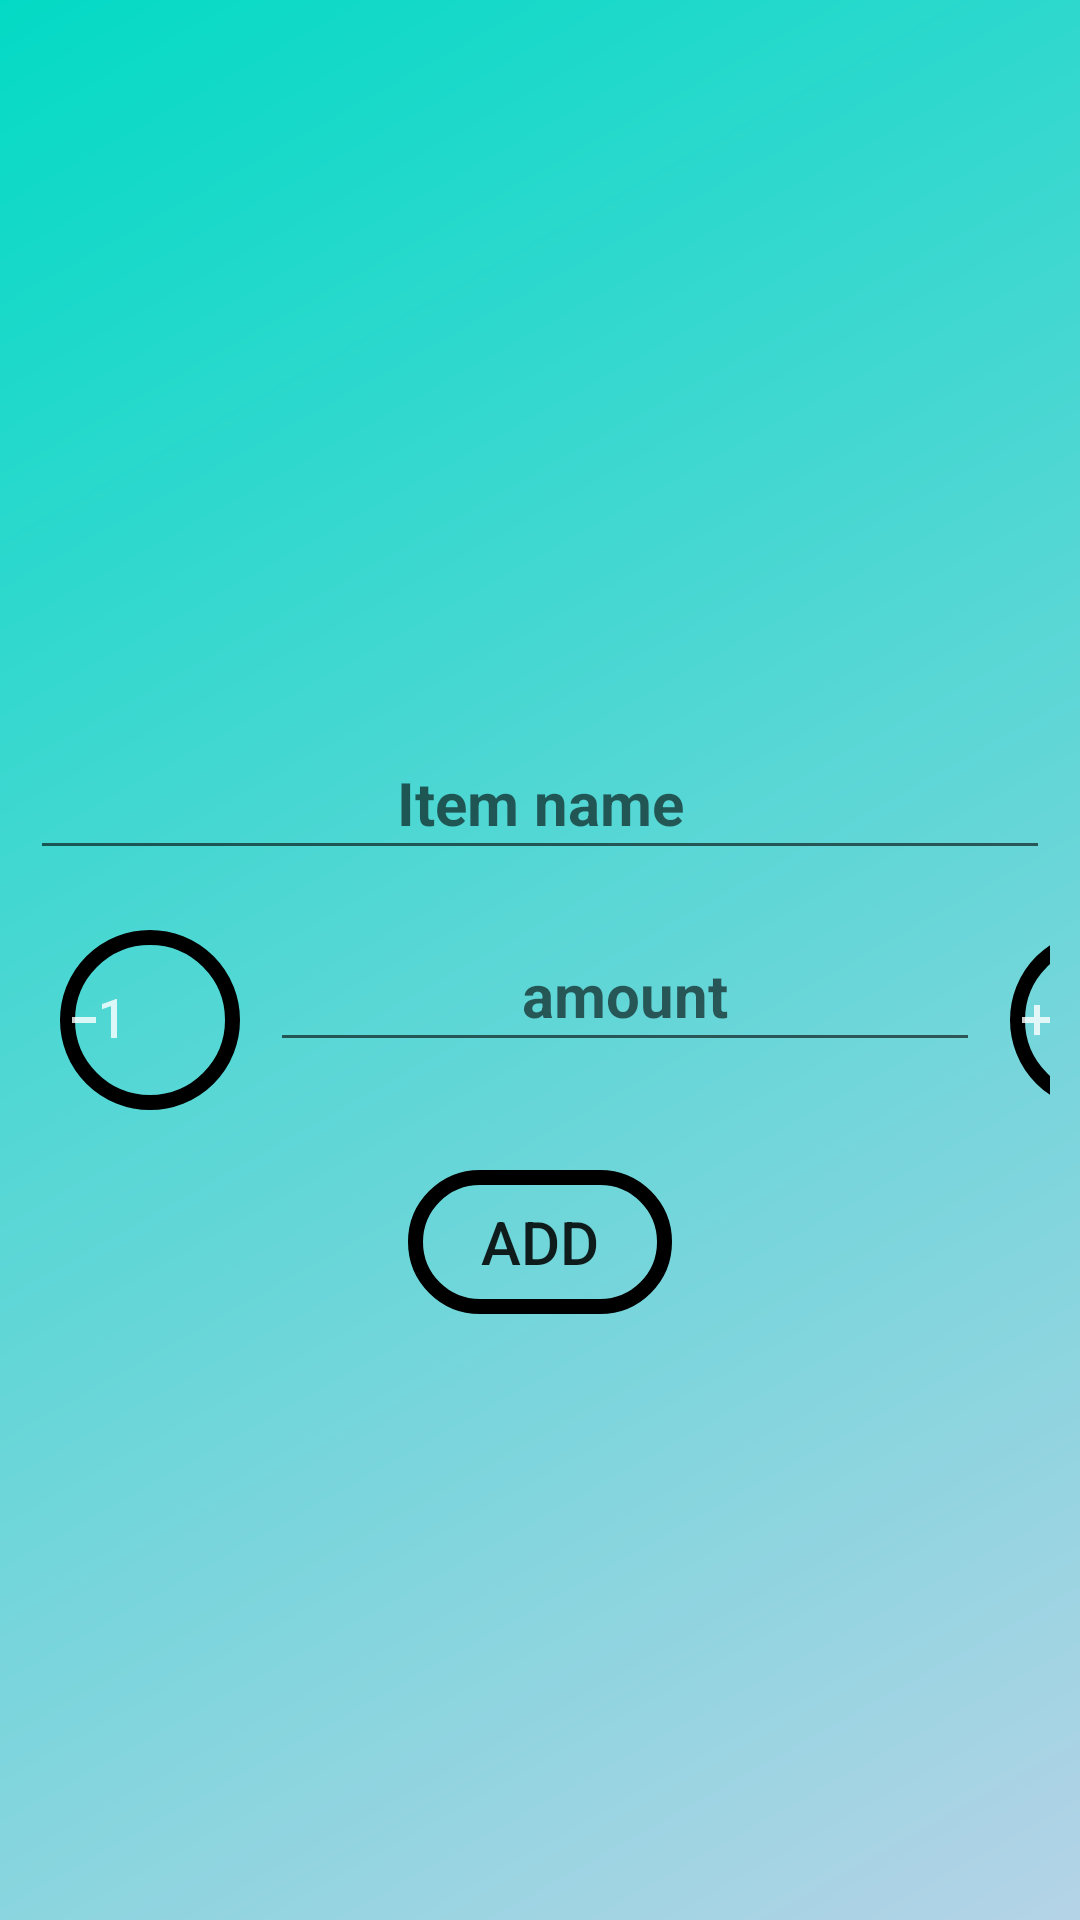

The Android layout XML behind this screen, and the referenced resources:
<!-- AndroidManifest.xml: application theme Theme.ShopList -->
<!-- res/layout/activity_add_item.xml -->
<?xml version="1.0" encoding="utf-8"?>
<androidx.constraintlayout.widget.ConstraintLayout xmlns:android="http://schemas.android.com/apk/res/android"
    xmlns:app="http://schemas.android.com/apk/res-auto"
    xmlns:tools="http://schemas.android.com/tools"
    android:layout_width="match_parent"
    android:layout_height="match_parent"
    android:background="@drawable/background"
    tools:context=".addItem">

    <LinearLayout
        android:layout_width="match_parent"
        android:layout_height="wrap_content"
        android:layout_margin="10dp"
        android:orientation="vertical"
        android:paddingTop="50dp"
        app:layout_constraintBottom_toBottomOf="parent"
        app:layout_constraintTop_toTopOf="parent"
        tools:layout_editor_absoluteX="10dp">

        <EditText
            android:id="@+id/etName"
            android:layout_width="match_parent"
            android:layout_height="wrap_content"
            android:layout_marginBottom="10dp"
            android:ems="10"
            android:hint="Item name"
            android:inputType="textPersonName"
            android:minHeight="48dp"
            android:textAlignment="center"
            android:textSize="20sp"
            android:textStyle="bold" />


        <LinearLayout
            android:layout_width="match_parent"
            android:layout_height="match_parent"
            android:orientation="horizontal">

            <Button
                android:id="@+id/btnMinus"
                android:layout_width="60dp"
                android:layout_height="60dp"
                android:background="@drawable/hollow_background"
                android:layout_margin="10dp"
                android:drawableLeft="@drawable/ic_minus"
                />



            <EditText
                android:id="@+id/etAmount"
                android:layout_width="wrap_content"
                android:layout_height="wrap_content"
                android:layout_gravity="center"
                android:layout_marginBottom="10dp"
                android:ems="10"
                android:hint="amount"
                android:inputType="numberSigned"
                android:minHeight="48dp"
                android:textAlignment="center"
                android:textSize="20sp"
                android:textStyle="bold" />

            <Button
                android:id="@+id/btnPlus"
                android:layout_width="60dp"
                android:layout_height="60dp"
                android:drawableLeft="@drawable/ic_plus"
                android:layout_margin="10dp"
                android:background="@drawable/hollow_background"/>

        </LinearLayout>

        <Button
            android:id="@+id/btnAddItem"
            android:layout_width="wrap_content"
            android:layout_height="wrap_content"
            android:layout_gravity="center_horizontal"
            android:layout_margin="10dp"
            android:background="@drawable/hollow_background"
            android:drawableEnd="@drawable/ic_add_white"
            android:text="Add"
            android:textSize="20sp" />

    </LinearLayout>

</androidx.constraintlayout.widget.ConstraintLayout>
<!-- resources referenced by this layout -->
<resources>
  <!-- drawable background (drawable-v24) -->
  <?xml version="1.0" encoding="utf-8"?>
  <shape xmlns:android="http://schemas.android.com/apk/res/android">
      <gradient
          android:startColor="@color/teal_200"
          android:endColor="@color/light_blue"
          android:type="linear"
          android:angle="315"
          />
  </shape>
  <!-- drawable hollow_background (drawable-hdpi) -->
  <?xml version="1.0" encoding="utf-8"?>
  <shape xmlns:android="http://schemas.android.com/apk/res/android" android:shape="rectangle">
      <stroke android:color="@color/black" android:width="5dp" />
      <corners android:radius="50dp"/>
  
  </shape>
  <!-- drawable ic_minus (drawable-anydpi) -->
  <vector xmlns:android="http://schemas.android.com/apk/res/android"
      android:width="24dp"
      android:height="24dp"
      android:viewportWidth="24"
      android:viewportHeight="24"
      android:tint="#FFFFFF"
      android:alpha="0.8">
    <path
        android:fillColor="@android:color/white"
        android:pathData="M4,11v2h8v-2L4,11zM19,18h-2L17,7.38L14,8.4L14,6.7L18.7,5h0.3v13z"/>
  </vector>
  <!-- drawable ic_plus: png bitmap (drawable-hdpi, 269 bytes) -->
  <style name="Theme.ShopList" parent="Theme.MaterialComponents.DayNight.DarkActionBar">
          
          <item name="colorPrimary">@color/purple_500</item>
          <item name="colorPrimaryVariant">@color/purple_700</item>
          <item name="colorOnPrimary">@color/white</item>
          
          <item name="colorSecondary">@color/teal_200</item>
          <item name="colorSecondaryVariant">@color/teal_700</item>
          <item name="colorOnSecondary">@color/black</item>
          
          <item name="android:statusBarColor" tools:targetApi="l">?attr/colorPrimaryVariant</item>
          
      </style>
  <color name="teal_200">#FF03DAC5</color>
  <color name="light_blue">#B5D3E7</color>
  <color name="black">#FF000000</color>
  <color name="purple_500">#FF6200EE</color>
  <color name="purple_700">#FF3700B3</color>
  <color name="white">#FFFFFFFF</color>
  <color name="teal_700">#FF018786</color>
</resources>
